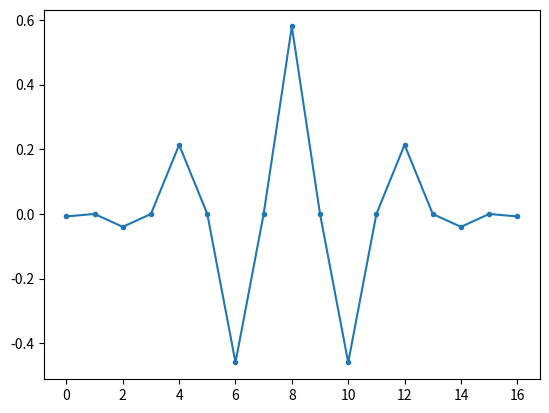
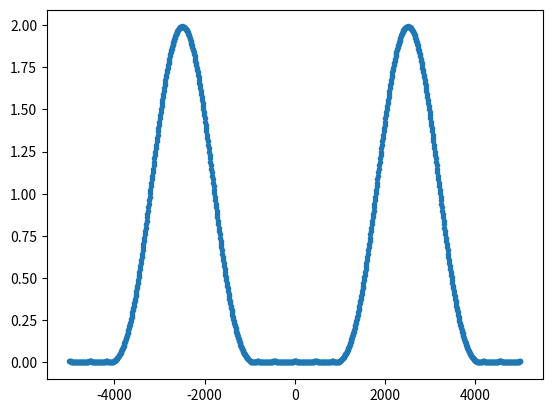

Write Python code to recreate these figures, in order.
import numpy as np
from scipy import signal
import matplotlib.pyplot as plt

sample_rate = 10000 # Hz

# create our Band Pass Filter array
h = [   -0.007556823672943045,
  -5.5586152510954474e-15,
  -0.03983643480317535,
  -1.7835253290583313e-15,
  0.21379181250492926,
  4.179969279202232e-15,
  -0.4593448330389809,
  -2.2570793273606466e-15,
  0.5799555976951902,
  -2.2570793273606466e-15,
  -0.4593448330389809,
  4.179969279202232e-15,
  0.21379181250492926,
  -1.7835253290583313e-15,
  -0.03983643480317535,
  -5.5586152510954474e-15,
  -0.007556823672943045
    ]

# plot the impulse response
plt.figure('impulse')
plt.plot(h, '.-')
plt.show()


# plot the frequency response
H = np.abs(np.fft.fft(h, 1024)) # take the 1024-point FFT and magnitude
H = np.fft.fftshift(H) # make 0 Hz in the center
w = np.linspace(-sample_rate/2, sample_rate/2, len(H)) # x axis
plt.figure('freq')
plt.plot(w, H, '.-')
plt.show()
